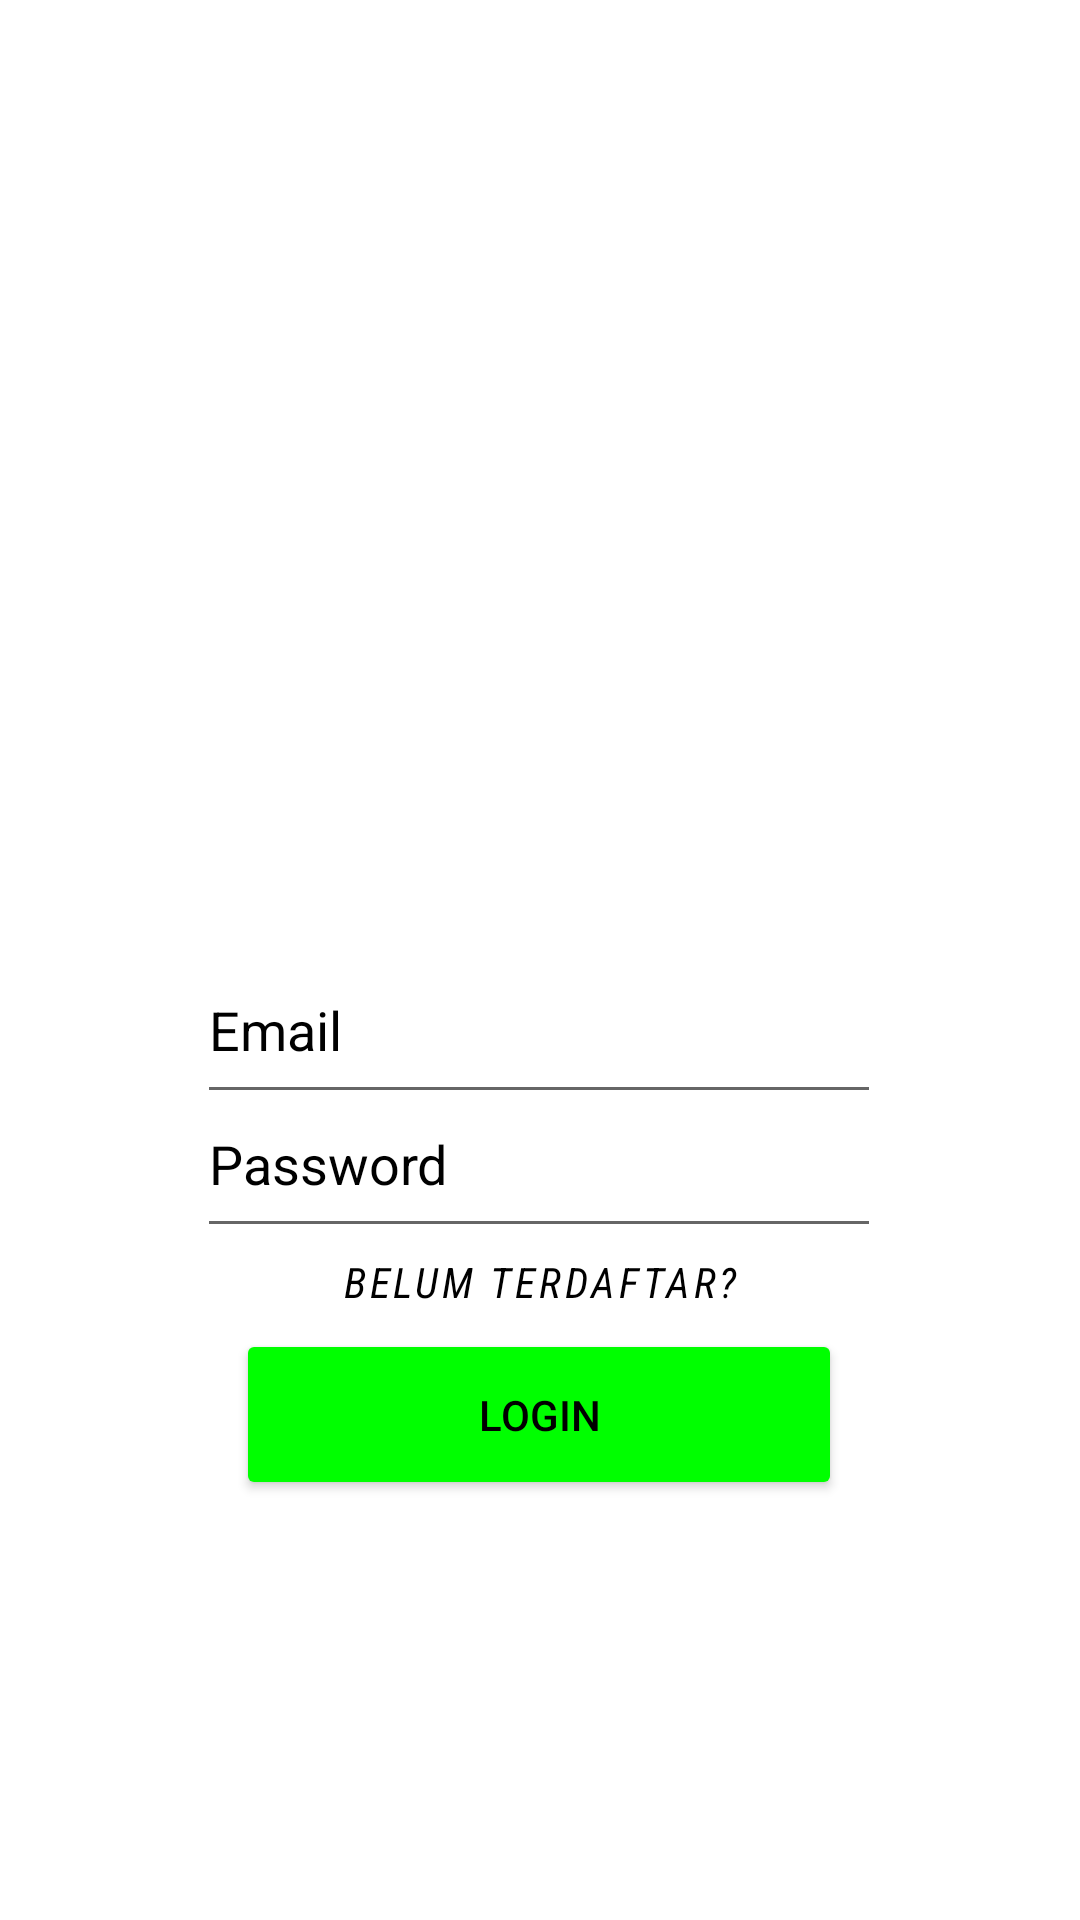

Android layout source for this screen:
<!-- AndroidManifest.xml: application theme Theme.Exeercise1Fix -->
<!-- res/layout/activity_main.xml -->
<?xml version="1.0" encoding="utf-8"?>
<androidx.constraintlayout.widget.ConstraintLayout xmlns:android="http://schemas.android.com/apk/res/android"
    xmlns:app="http://schemas.android.com/apk/res-auto"
    xmlns:tools="http://schemas.android.com/tools"
    android:layout_width="match_parent"
    android:layout_height="match_parent"
    tools:context=".MainActivity">

    <ImageView
        android:id="@+id/imageView"
        android:layout_width="154dp"
        android:layout_height="141dp"
        app:layout_constraintBottom_toBottomOf="parent"
        app:layout_constraintEnd_toEndOf="parent"
        app:layout_constraintHorizontal_bias="0.498"
        app:layout_constraintStart_toStartOf="parent"
        app:layout_constraintTop_toTopOf="parent"
        app:layout_constraintVertical_bias="0.2"
        app:srcCompat="@drawable/photo" />

    <EditText
        android:id="@+id/edemail"
        android:layout_width="228dp"
        android:layout_height="59dp"
        android:layout_marginTop="36dp"
        android:ems="10"
        android:hint="Email"
        android:inputType="textEmailAddress"
        android:textColor="@color/white"
        android:textColorHint="@color/black"
        app:layout_constraintBottom_toBottomOf="@+id/edpassword"
        app:layout_constraintEnd_toEndOf="parent"
        app:layout_constraintHorizontal_bias="0.497"
        app:layout_constraintStart_toStartOf="parent"
        app:layout_constraintTop_toBottomOf="@id/imageView"
        app:layout_constraintVertical_bias="0.444" />

    <EditText
        android:id="@+id/edpassword"
        android:layout_width="228dp"
        android:layout_height="59dp"
        android:layout_marginBottom="224dp"
        android:ems="10"
        android:hint="Password"
        android:inputType="textPassword"
        android:textColor="@color/white"
        android:textColorHint="@color/black"
        app:layout_constraintBottom_toBottomOf="parent"
        app:layout_constraintEnd_toEndOf="parent"
        app:layout_constraintHorizontal_bias="0.497"
        app:layout_constraintStart_toStartOf="parent" />

    <Button
        android:id="@+id/btnlogin"
        android:layout_width="202dp"
        android:layout_height="57dp"
        android:layout_marginBottom="140dp"
        android:backgroundTint="#00FF00"
        android:textColor="@color/black"
        android:text="LOGIN"
        app:layout_constraintBottom_toBottomOf="parent"
        app:layout_constraintEnd_toEndOf="parent"
        app:layout_constraintHorizontal_bias="0.497"
        app:layout_constraintStart_toStartOf="parent" />

    <Button
        android:id="@+id/btnregist"
        style="@style/Widget.MaterialComponents.Button.TextButton"
        android:layout_width="wrap_content"
        android:layout_height="wrap_content"
        android:text="Belum Terdaftar?"
        android:textColor="@color/black"
        android:textStyle="italic"
        android:fontFamily="sans-serif-condensed"
        app:layout_constraintBottom_toTopOf="@+id/btnlogin"
        app:layout_constraintEnd_toEndOf="parent"
        app:layout_constraintStart_toStartOf="parent"
        app:layout_constraintTop_toBottomOf="@+id/edpassword"
        app:layout_constraintVertical_bias="0.612"
        tools:ignore="MissingConstraints"/>

</androidx.constraintlayout.widget.ConstraintLayout>
<!-- resources referenced by this layout -->
<resources>
  <style name="Theme.Exeercise1Fix" parent="Theme.MaterialComponents.DayNight.DarkActionBar">
          
          <item name="colorPrimary">@color/purple_500</item>
          <item name="colorPrimaryVariant">@color/purple_700</item>
          <item name="colorOnPrimary">@color/white</item>
          
          <item name="colorSecondary">@color/teal_200</item>
          <item name="colorSecondaryVariant">@color/teal_700</item>
          <item name="colorOnSecondary">@color/black</item>
          
          <item name="android:statusBarColor" tools:targetApi="l">?attr/colorPrimaryVariant</item>
          
      </style>
  <!-- not gathered from this repository: default colours our renderer supplied (Android Studio template values) -->
  <color name="purple_500">#FF6200EE</color>
  <color name="purple_700">#FF3700B3</color>
  <color name="teal_200">#FF03DAC5</color>
  <color name="teal_700">#FF018786</color>
  <color name="black">#FF000000</color>
  <color name="white">#FFFFFFFF</color>
</resources>
